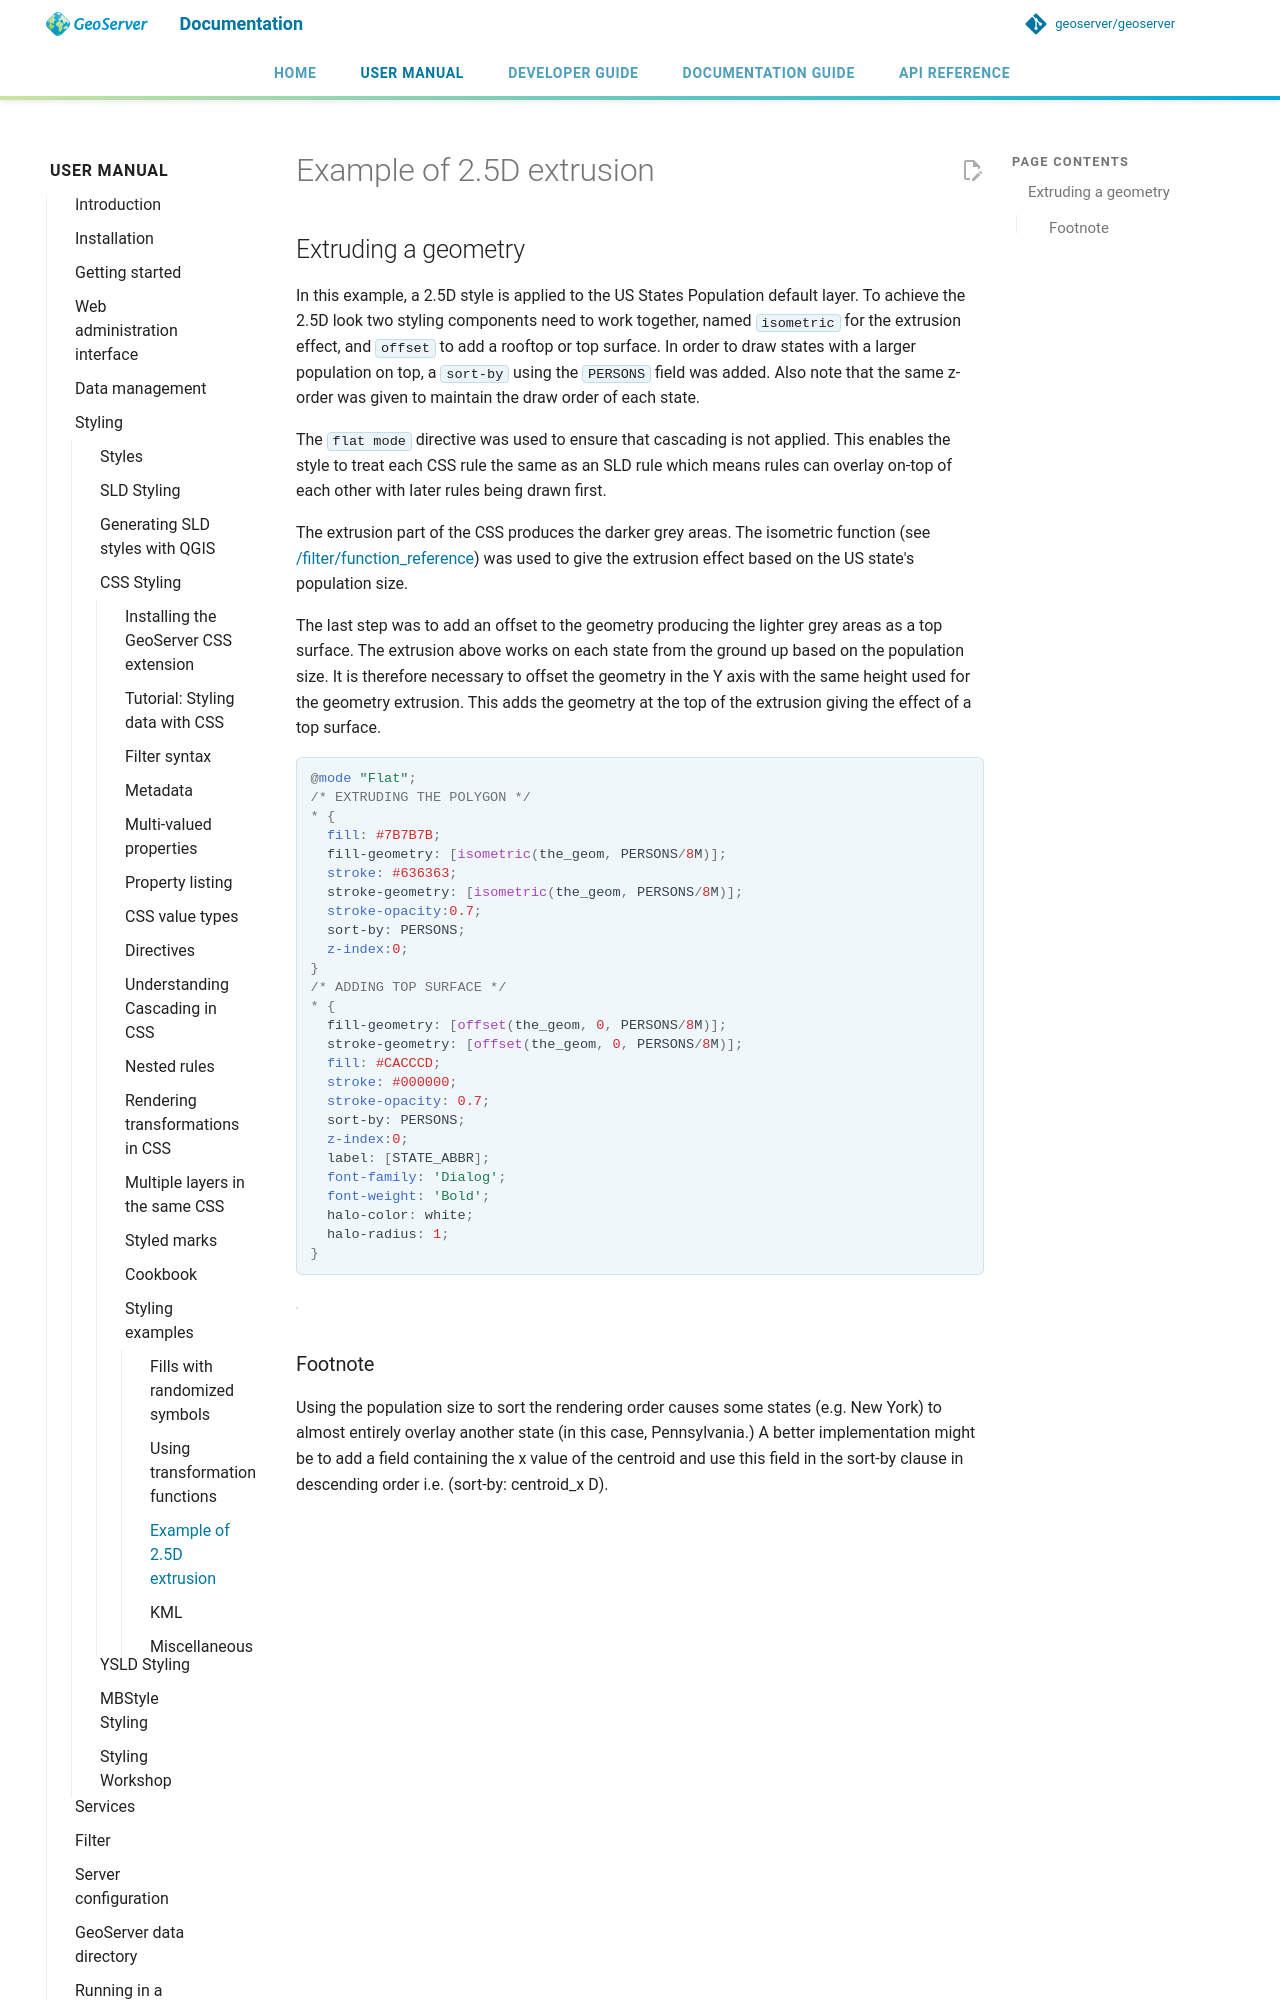

repository: petersmythe/geoserver · page: latest/en/user/styling/css/examples/extrude/index.html · generator: mkdocs

# Example of 2.5D extrusion

## Extruding a geometry

In this example, a 2.5D style is applied to the US States Population default layer. To achieve the 2.5D look two styling components need to work together, named `isometric` for the extrusion effect, and `offset` to add a rooftop or top surface. In order to draw states with a larger population on top, a `sort-by` using the `PERSONS` field was added. Also note that the same z-order was given to maintain the draw order of each state.

The `flat mode` directive was used to ensure that cascading is not applied. This enables the style to treat each CSS rule the same as an SLD rule which means rules can overlay on-top of each other with later rules being drawn first.

The extrusion part of the CSS produces the darker grey areas. The isometric function (see [/filter/function_reference](../../../filter/function_reference.md)) was used to give the extrusion effect based on the US state's population size.

The last step was to add an offset to the geometry producing the lighter grey areas as a top surface. The extrusion above works on each state from the ground up based on the population size. It is therefore necessary to offset the geometry in the Y axis with the same height used for the geometry extrusion. This adds the geometry at the top of the extrusion giving the effect of a top surface.
